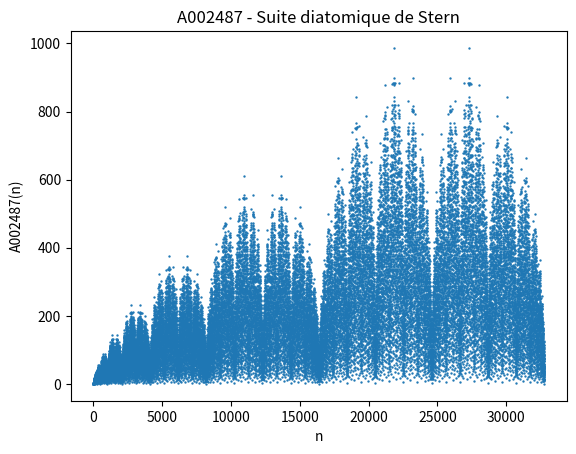

This chart was generated by the following Python code:
import matplotlib.pyplot as plt

x = [0, 1]
y = [0, 1]

for iter in range(15):
    newY = []
    for i in range(len(y) - 1):
        newY.append(y[i])
        newY.append(y[i] + y[i + 1])
        x.append(x[-1] + 1)
    newY.append(1)
    y = newY

plt.scatter(x, y, s=0.5)
plt.xlabel('n')
plt.ylabel('A002487(n)')
plt.title("A002487 - Suite diatomique de Stern")
plt.show()
